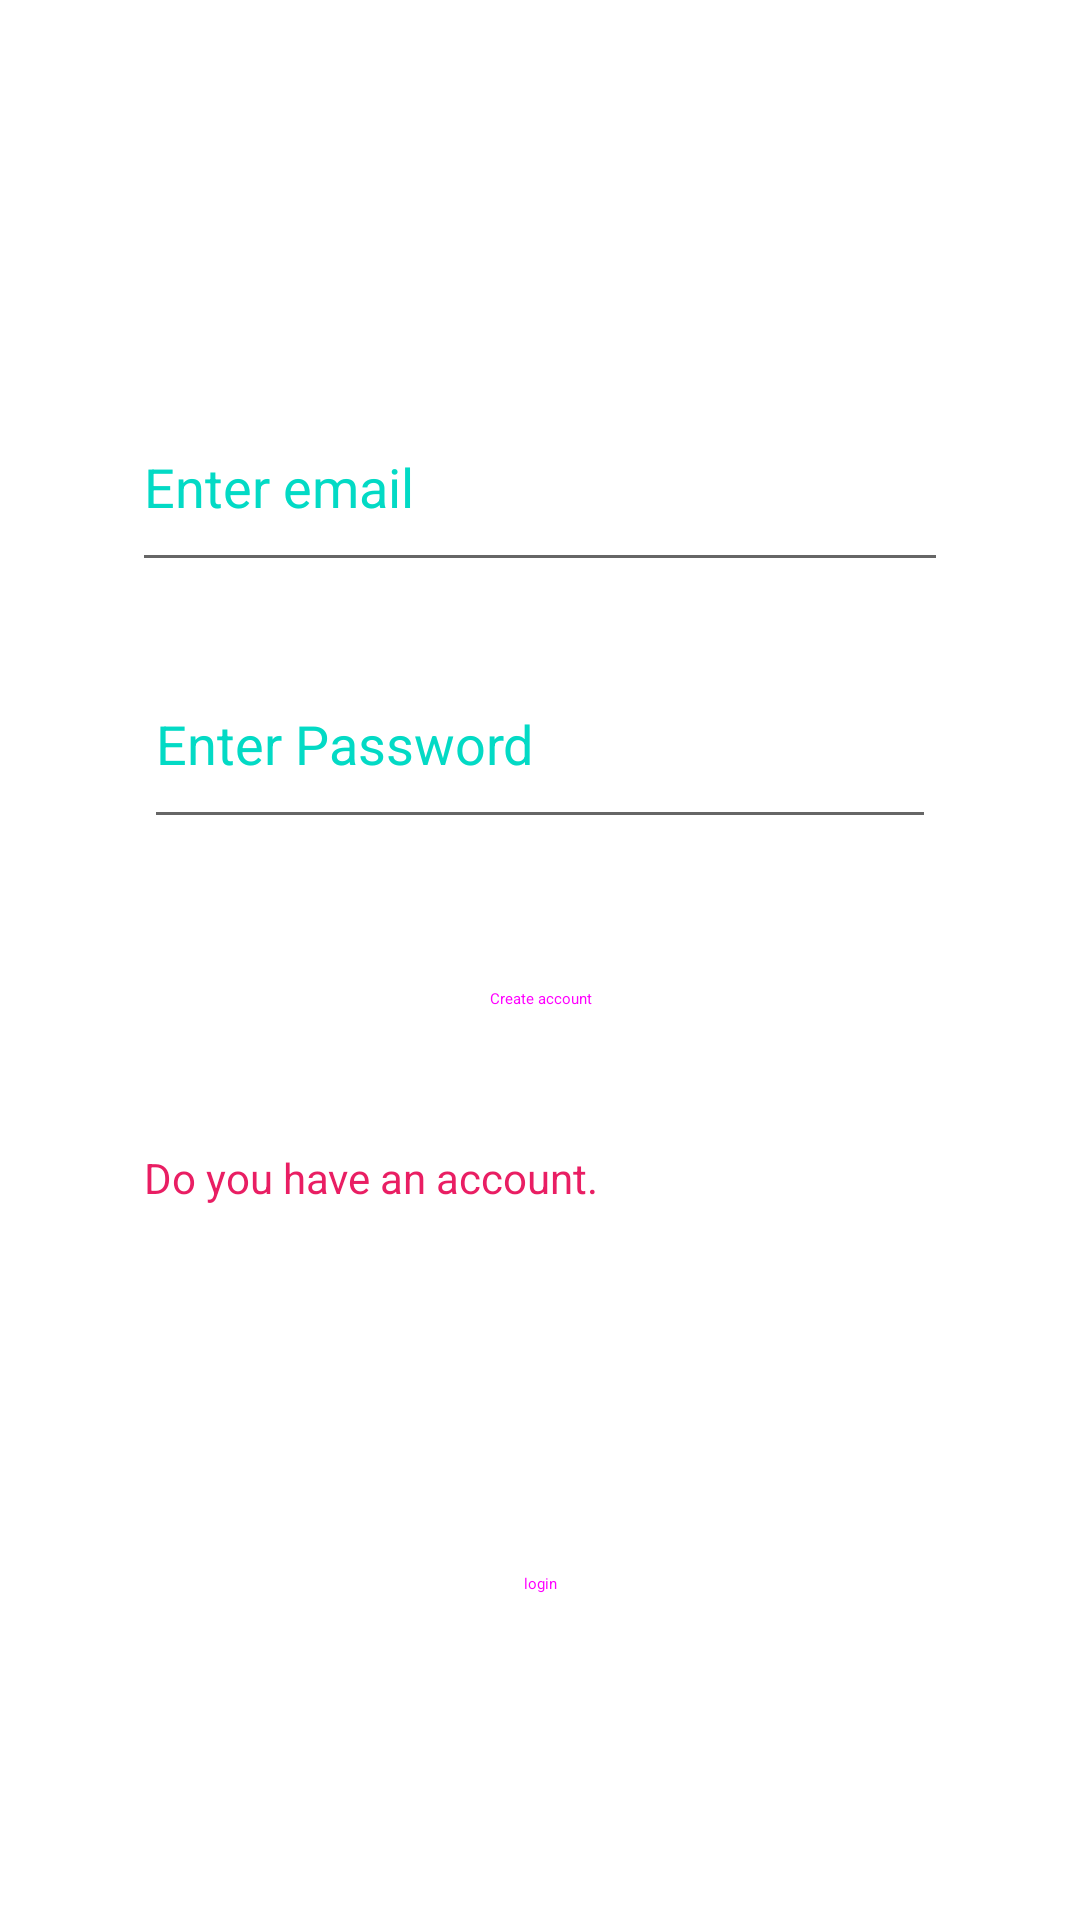

Android layout source for this screen:
<!-- AndroidManifest.xml: application theme Theme.RoomsManagementApp -->
<!-- res/layout/activity_signin_admin.xml -->
<?xml version="1.0" encoding="utf-8"?>
<androidx.constraintlayout.widget.ConstraintLayout xmlns:android="http://schemas.android.com/apk/res/android"
    xmlns:app="http://schemas.android.com/apk/res-auto"
    xmlns:tools="http://schemas.android.com/tools"
    android:layout_width="match_parent"
    android:layout_height="match_parent"
    android:background="@drawable/loginimg"
    tools:context=".loginAdminActivity">

    <EditText
        android:id="@+id/adminEmail"
        android:layout_width="0dp"
        android:layout_height="0dp"
        android:layout_marginStart="44dp"
        android:layout_marginEnd="44dp"
        android:layout_marginBottom="19dp"
        android:ems="10"
        android:hint="Enter email"
        android:inputType="textEmailAddress"
        android:textColor="#4CDCDC"
        android:textColorHint="@color/teal_200"
        app:layout_constraintBottom_toTopOf="@+id/adminPassword"
        app:layout_constraintEnd_toEndOf="parent"
        app:layout_constraintStart_toStartOf="parent"
        app:layout_constraintTop_toBottomOf="@+id/imageView" />

    <EditText
        android:id="@+id/adminPassword"
        android:layout_width="0dp"
        android:layout_height="0dp"
        android:layout_marginStart="4dp"
        android:layout_marginEnd="4dp"
        android:layout_marginBottom="20dp"
        android:ems="10"
        android:hint="Enter Password"
        android:inputType="textPassword"
        android:textColor="#4CDCDC"
        android:textColorHint="@color/teal_200"
        app:layout_constraintBottom_toTopOf="@+id/btnCreateAccount"
        app:layout_constraintEnd_toEndOf="@+id/adminEmail"
        app:layout_constraintStart_toStartOf="@+id/adminEmail"
        app:layout_constraintTop_toBottomOf="@+id/adminEmail" />

    <ImageView
        android:id="@+id/imageView"
        android:layout_width="111dp"
        android:layout_height="0dp"
        android:layout_marginTop="36dp"
        android:layout_marginBottom="25dp"
        android:src="@drawable/iconuser"
        app:layout_constraintBottom_toTopOf="@+id/adminEmail"
        app:layout_constraintEnd_toEndOf="parent"
        app:layout_constraintStart_toStartOf="parent"
        app:layout_constraintTop_toTopOf="parent" />

    <Button
        android:id="@+id/btnlogin"
        style="@style/Widget.Material3.Button"
        android:layout_width="0dp"
        android:layout_height="0dp"
        android:layout_marginStart="48dp"
        android:layout_marginEnd="48dp"
        android:layout_marginBottom="79dp"
        android:text="login"
        app:backgroundTint="#090EED"
        app:iconTint="#6E1919"
        app:layout_constraintBottom_toBottomOf="parent"
        app:layout_constraintEnd_toEndOf="parent"
        app:layout_constraintStart_toStartOf="parent"
        app:layout_constraintTop_toBottomOf="@+id/txtNewAccount"
        app:rippleColor="#8A2121" />

    <Button
        android:id="@+id/btnCreateAccount"
        style="@style/Widget.Material3.Button"
        android:layout_width="0dp"
        android:layout_height="0dp"
        android:layout_marginStart="44dp"
        android:layout_marginEnd="44dp"
        android:layout_marginBottom="17dp"
        android:text="Create account"
        app:backgroundTint="#773C1C"
        app:layout_constraintBottom_toTopOf="@+id/txtNewAccount"
        app:layout_constraintEnd_toEndOf="parent"
        app:layout_constraintStart_toStartOf="parent"
        app:layout_constraintTop_toBottomOf="@+id/adminPassword" />

    <TextView
        android:id="@+id/txtNewAccount"
        android:layout_width="0dp"
        android:layout_height="0dp"
        android:layout_marginStart="48dp"
        android:layout_marginEnd="48dp"
        android:layout_marginBottom="45dp"
        android:text="Do you have an account."
        android:textColor="#E91E63"
        app:layout_constraintBottom_toTopOf="@+id/btnlogin"
        app:layout_constraintEnd_toEndOf="parent"
        app:layout_constraintStart_toStartOf="parent"
        app:layout_constraintTop_toBottomOf="@+id/btnCreateAccount" />

</androidx.constraintlayout.widget.ConstraintLayout>
<!-- resources referenced by this layout -->
<resources>
  <style name="Theme.RoomsManagementApp" parent="Theme.MaterialComponents.DayNight.NoActionBar">
          
          <item name="colorPrimary">@color/purple_500</item>
          <item name="colorPrimaryVariant">@color/purple_700</item>
          <item name="colorOnPrimary">@color/white</item>
          
          <item name="colorSecondary">@color/teal_200</item>
          <item name="colorSecondaryVariant">@color/teal_700</item>
          <item name="colorOnSecondary">@color/black</item>
          
          <item name="android:statusBarColor" tools:targetApi="21">?attr/colorPrimaryVariant</item>
          
      </style>
  <!-- not gathered from this repository: default colours our renderer supplied (Android Studio template values) -->
  <color name="purple_500">#FF6200EE</color>
  <color name="purple_700">#FF3700B3</color>
  <color name="teal_200">#FF03DAC5</color>
  <color name="teal_700">#FF018786</color>
  <color name="black">#FF000000</color>
  <color name="white">#FFFFFFFF</color>
</resources>
